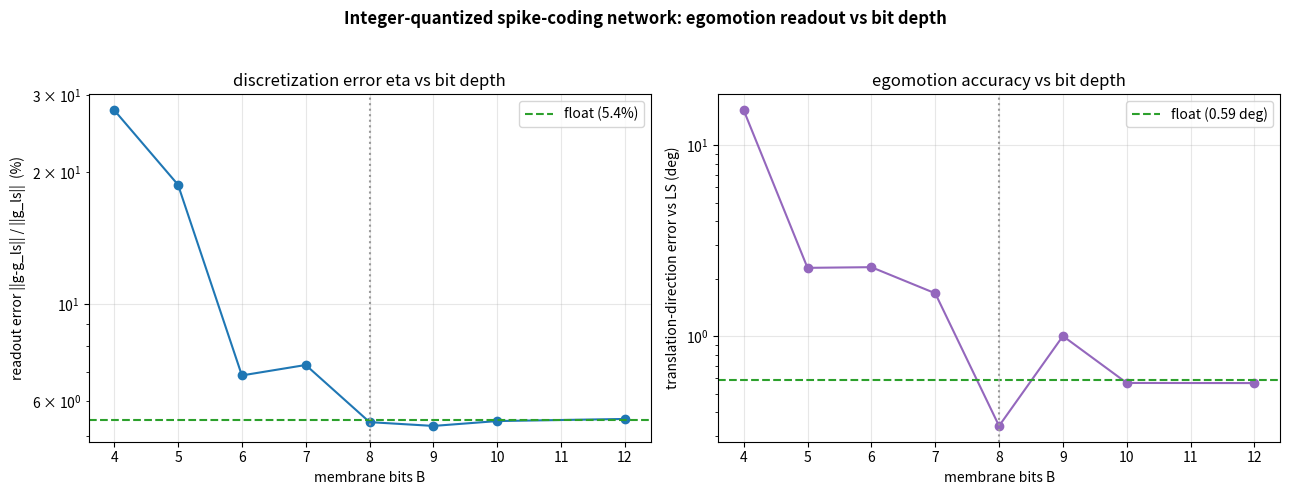

Generate this figure with matplotlib: (Note: this script raises an exception after producing the figure.)
#!/usr/bin/env python3
"""
INTEGER 8-bit quantization of the continuous-LIF spike-coding-network egomotion
solver (test_pc_egomotion_scn.py).  Answers the one question the MKM-2020 paper
can't: does the integer IQIF substrate hold the "bounce geometry" tightly enough
for the population readout to still equal the least-squares egomotion?

The continuous SCN solves  min 1/2||U - A_w g||^2  with readout g = D r, lateral
inhibition Omega = Phi^T Phi (Phi = A_w D), threshold T_i = 1/2||Phi_i||^2.  All
decoder columns are unit-norm, so Phi_i has norm D_scale and the threshold is
UNIFORM: T = 1/2 D_scale^2.  That lets us map onto an integer membrane cleanly:

    M = c*V + VMAX/2 ,   c = VMAX/(2T) ,   VMAX = 2^B - 1     (fires at M >= VMAX)

Under this map the recurrent weights become, exactly,
    W[i,j] = round( c * Omega[i,j] ) = round( VMAX * (d_i . d_j) )            (!)
i.e. the bounce directions are just the (quantized) cosines between decoder
directions, scaled by the full membrane range.  The spike self-drop W[i,i] =
VMAX is the reset; off-diagonals are the lateral inhibition.  Per-step drive and
leak are integers too.  We sweep B and measure the readout error eta.

Everything that the chip computes (membrane, weights, drive, spikes) is integer;
only the downstream linear decode g = D r is real-valued (a readout layer).
"""

import os
import numpy as np


def motion_field_rows(x, y, Z):
    A = np.array([[-1.0, 0.0, x], [0.0, -1.0, y]])
    B = np.array([[x*y, -(1.0 + x*x), y], [1.0 + y*y, -x*y, -x]])
    return np.hstack([A / Z, B])


def generate_scene(n_points=40, noise_sigma=2e-3, seed=7):
    rng = np.random.RandomState(seed)
    m_gt = np.array([0.30, 0.05, 0.12, 0.02, -0.05, 0.015])
    xs = rng.uniform(-0.70, 0.70, n_points)
    ys = rng.uniform(-0.50, 0.50, n_points)
    Zs = rng.uniform(2.0, 10.0, n_points)
    G = np.vstack([motion_field_rows(x, y, Z) for x, y, Z in zip(xs, ys, Zs)])
    U = G @ m_gt + rng.randn(2 * n_points) * noise_sigma
    return G, U, m_gt


def motion_errors(m_est, m_ref):
    v_est, w_est = m_est[:3], m_est[3:]
    v_ref, w_ref = m_ref[:3], m_ref[3:]
    cos = np.dot(v_est, v_ref) / (np.linalg.norm(v_est) * np.linalg.norm(v_ref) + 1e-12)
    v_ang = np.degrees(np.arccos(np.clip(cos, -1.0, 1.0)))
    v_mag = abs(np.linalg.norm(v_est) - np.linalg.norm(v_ref))
    return v_ang, v_mag, np.linalg.norm(w_est - w_ref)


print("=" * 70)
print("Integer 8-bit spike-coding network: 6-DoF egomotion")
print("=" * 70)

G, U, m_gt = generate_scene(n_points=40)
N_VAL = 6
Q, R_qr = np.linalg.qr(G, mode="reduced")
R_inv = np.linalg.inv(R_qr)
A_w = Q
m_ls, _, _, _ = np.linalg.lstsq(G, U, rcond=None)
g_ls = R_qr @ m_ls

rng = np.random.RandomState(1)
rand_dirs = rng.randn(N_VAL, 48)
rand_dirs /= np.linalg.norm(rand_dirs, axis=0, keepdims=True)
D_dirs = np.hstack([np.eye(N_VAL), -np.eye(N_VAL), rand_dirs])     # unit columns
N = D_dirs.shape[1]
D_SCALE = 0.02 * np.linalg.norm(g_ls)
D = D_dirs * D_SCALE
Phi = A_w @ D
fU = Phi.T @ U
COS = D_dirs.T @ D_dirs                                            # cosine / bounce matrix
T = 0.5 * D_SCALE ** 2                                             # uniform threshold (V units)

LAM = 10.0
DT = 1e-3
N_STEPS = 30000
MAX_SPK = 400                   # relax fully each step (break when none > thr);
                                # tight balance keeps many neurons near threshold
TAIL = N_STEPS // 2


def run(bits, quantize=True, seed=0):
    """Faithful chip dynamics: synchronous, ONE spike per neuron per tick,
    recurrent delivered with a one-tick synaptic delay (like net.send_synapse),
    small membrane noise to desynchronize.  When quantize, the membrane M,
    weights W, bias and threshold are integers in [0, VMAX]; the only real-valued
    part is the downstream linear decode g = D r.  Map: M = c*V + VMAX/2,
    fires at M >= VMAX; W[i,j] = round(VMAX * cos_ij) (diag = VMAX = self-reset).
    Returns (m_readout, g_readout, n_active, total_spikes)."""
    rj = np.random.RandomState(seed)
    if quantize:
        VMAX = float(2 ** bits - 1)
        c = VMAX / (2.0 * T)
        W = np.round(VMAX * COS)                       # integer bounce geometry
        bias = np.round(c * DT * LAM * fU)             # integer per-step drive
        thr = VMAX
        rest = VMAX / 2.0
        noise = max(1.0, VMAX * 1e-3)                  # ~1 lsb tie-break noise
    else:
        c = 1.0 / (2.0 * T)                            # same V->count map, no rounding
        VMAX = c * (2.0 * T)                           # = 1.0  -> threshold at 1
        W = COS.copy()                                 # exact cosines (diag = 1)
        bias = c * DT * LAM * fU
        thr = VMAX
        rest = VMAX / 2.0
        noise = VMAX * 1e-9
    W_off = W - np.diag(np.diag(W))                    # lateral (off-diagonal) part
    M = np.full(N, rest)
    r = np.zeros(N)
    rec = np.zeros(N)                                  # recurrent input (1-tick delay)
    g_hist = np.zeros((N_STEPS, N_VAL))
    rate = np.zeros(N)
    for t in range(N_STEPS):
        M += bias + rec - (LAM * DT) * (M - rest)      # drive + delayed recurrent + leak
        M += rj.randn(N) * noise
        fired = M >= thr
        nf = int(fired.sum())
        if nf:
            M[fired] -= VMAX                           # self-reset (diagonal of W)
            rec = -(W_off[:, fired].sum(axis=1))       # lateral inhibition, next tick
            r[fired] += 1.0
            rate[fired] += 1.0
        else:
            rec = np.zeros(N)
        r += DT * (-LAM * r)
        g_hist[t] = D @ r
    g_out = g_hist[TAIL:].mean(0)
    return R_inv @ g_out, g_out, int((rate > 0).sum()), int(rate.sum())


# ── Sweep bit depth ─────────────────────────────────────────────────────────
print(f"\n  N={N} neurons,  D_scale={D_SCALE:.5f},  ||g_ls||={np.linalg.norm(g_ls):.4f}")
print(f"\n  {'bits':>5s} {'VMAX':>6s} {'v_dir(deg)':>11s} {'w_err':>9s} "
      f"{'||g-g_ls||':>11s} {'rel.eta':>8s} {'active':>7s} {'spikes':>8s}")
BITS = [4, 5, 6, 7, 8, 9, 10, 12]
rows = []
mf, gf, af, sf = run(0, quantize=False)
vf, _, wf = motion_errors(mf, m_ls)
ef = np.linalg.norm(gf - g_ls)
print(f"  {'float':>5s} {'-':>6s} {vf:11.4f} {wf:9.5f} {ef:11.5f} "
      f"{ef/np.linalg.norm(g_ls):8.4f} {af:7d} {sf:8d}")
for b in BITS:
    m_b, g_b, a_b, s_b = run(b, quantize=True)
    v_b, _, w_b = motion_errors(m_b, m_ls)
    e_b = np.linalg.norm(g_b - g_ls)
    rel = e_b / np.linalg.norm(g_ls)
    rows.append((b, 2 ** b - 1, v_b, w_b, e_b, rel, a_b, s_b))
    print(f"  {b:5d} {2**b-1:6d} {v_b:11.4f} {w_b:9.5f} {e_b:11.5f} "
          f"{rel:8.4f} {a_b:7d} {s_b:8d}")

b8 = next(r for r in rows if r[0] == 8)
print("\n" + "=" * 70)
print(f"  8-bit readout:  v_dir = {b8[2]:.3f} deg vs LS,  w_err = {b8[3]:.4f},  "
      f"rel.eta = {b8[5]*100:.1f}%")
print(f"  float reference: v_dir = {vf:.3f} deg,  rel.eta = {ef/np.linalg.norm(g_ls)*100:.1f}%")
if b8[2] < 3.0:
    print("  PASS  the bounce geometry survives 8-bit quantization")
else:
    print(f"  WARN  8-bit v_dir = {b8[2]:.2f} deg - geometry too coarse at 8 bits")

# ── Plot: eta vs bit depth ──────────────────────────────────────────────────
import matplotlib
matplotlib.use("Agg")
import matplotlib.pyplot as plt
bb = np.array([r[0] for r in rows])
rel = np.array([r[5] for r in rows]) * 100.0
vdir = np.array([r[2] for r in rows])
fig, ax = plt.subplots(1, 2, figsize=(13, 5))
fig.suptitle("Integer-quantized spike-coding network: egomotion readout vs bit depth",
             fontweight="bold")
ax[0].semilogy(bb, rel, "o-", color="tab:blue")
ax[0].axhline(ef / np.linalg.norm(g_ls) * 100, color="tab:green", ls="--",
              label=f"float ({ef/np.linalg.norm(g_ls)*100:.1f}%)")
ax[0].axvline(8, color="0.6", ls=":")
ax[0].set_xlabel("membrane bits B"); ax[0].set_ylabel("readout error ||g-g_ls|| / ||g_ls||  (%)")
ax[0].set_title("discretization error eta vs bit depth"); ax[0].legend(); ax[0].grid(alpha=0.3)
ax[1].semilogy(bb, vdir, "o-", color="tab:purple")
ax[1].axhline(vf, color="tab:green", ls="--", label=f"float ({vf:.2f} deg)")
ax[1].axvline(8, color="0.6", ls=":")
ax[1].set_xlabel("membrane bits B"); ax[1].set_ylabel("translation-direction error vs LS (deg)")
ax[1].set_title("egomotion accuracy vs bit depth"); ax[1].legend(); ax[1].grid(alpha=0.3)
fig.tight_layout(rect=[0, 0, 1, 0.95])
out = os.path.join(os.path.dirname(os.path.abspath(__file__)),
                   "pc_egomotion_scn_int_plots.png")
fig.savefig(out, dpi=120)
print(f"\n  Plot written to {out}")
